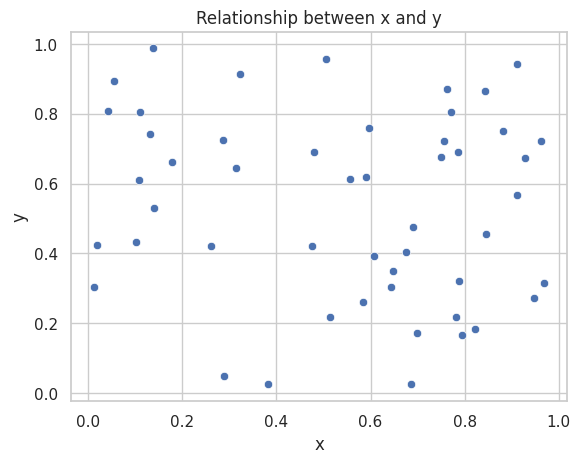

Write the Python code that produced this figure.
import matplotlib
matplotlib.use("Agg")

import numpy as np
import seaborn as sns
import pandas as pd
from matplotlib import pyplot as plt


def create_scatter_plot(data):
    """
    Creates a scatter plot using Seaborn.

    Parameters:
    data (DataFrame): A DataFrame containing 'x' and 'y' columns.
    """
    
    sns.set_theme(style="whitegrid")
    
    fig, ax = plt.subplots()
    sns.scatterplot(data=data, x="x", y="y", ax=ax)
    
    ax.set_xlabel("x")
    ax.set_ylabel("y")
    ax.set_title("Relationship between x and y")
    ax.grid(True)
    
    return fig


if __name__ == '__main__':
    # Example data
    data = pd.DataFrame({
        'x': np.random.rand(50),
        'y': np.random.rand(50)
    })
    create_scatter_plot(data)
